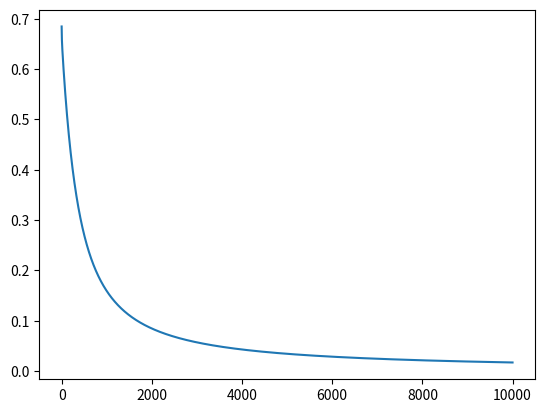

Write the Python code that produced this figure.
import numpy as np
import copy
import matplotlib.pyplot as plt

def descenso(xValues: np.array, yValue: np.array, w: np.array, b: float):

    m, n = xValues.shape
    desW = np.zeros(n)
    desB = 0.0

    for i in range(m):
        funcion = sigmoid(np.dot(w, xValues[i]) + b)
        for j in range(n):
            desW[j] += (funcion - yValue[i]) * xValues[i][j]
        desB += funcion - yValue[i]

    return desW / m, desB / m


def sigmoid(z: float):
    return 1 / (1 + np.exp(-z))


def descensoGradiente(xValues: np.array, yValues: np.array, w: np.array, b: np.array, alpha: float, numIt: int):
    cost = np.zeros(numIt)
    w = copy.deepcopy(w)
    for k in range(numIt):
        desW, desB = descenso(xValues, yValues, w, b)
        w = w - alpha * desW
        b = b - alpha * desB
        cost[k] = coste(xValues, yValues, w, b)
    plt.plot(cost)
    plt.show()
    return w, b


def coste(xValues: np.array, yValues: np.array, w: np.array, b: float):
    m, n = xValues.shape
    cost = 0
    for i in range(m):
        funcion = sigmoid(np.dot(xValues[i], w) + b)
        cost += -yValues[i] * np.log(funcion) - (1 - yValues[i]) * np.log(1 - funcion)
    return cost / m


def normalizacionZscore(xValues: np.array):
    return (xValues - np.mean(xValues, axis=0)) / np.std(xValues, axis=0)


if __name__ == '__main__':
    X_train = np.array([[0.5, 1.5], [1,1], [1.5, 0.5], [3, 0.5], [2, 2], [1, 2.5]])
    y_train = np.array([0, 0, 0, 1, 1, 1])
    w_tmp  = np.zeros(len(X_train[0]))
    b_tmp  = 0.
    alph = 0.1
    iters = 10000

    w, b = descensoGradiente(X_train, y_train, w_tmp, b_tmp, alph, iters)
    print(f"w -> {w} // b -> {b}")



